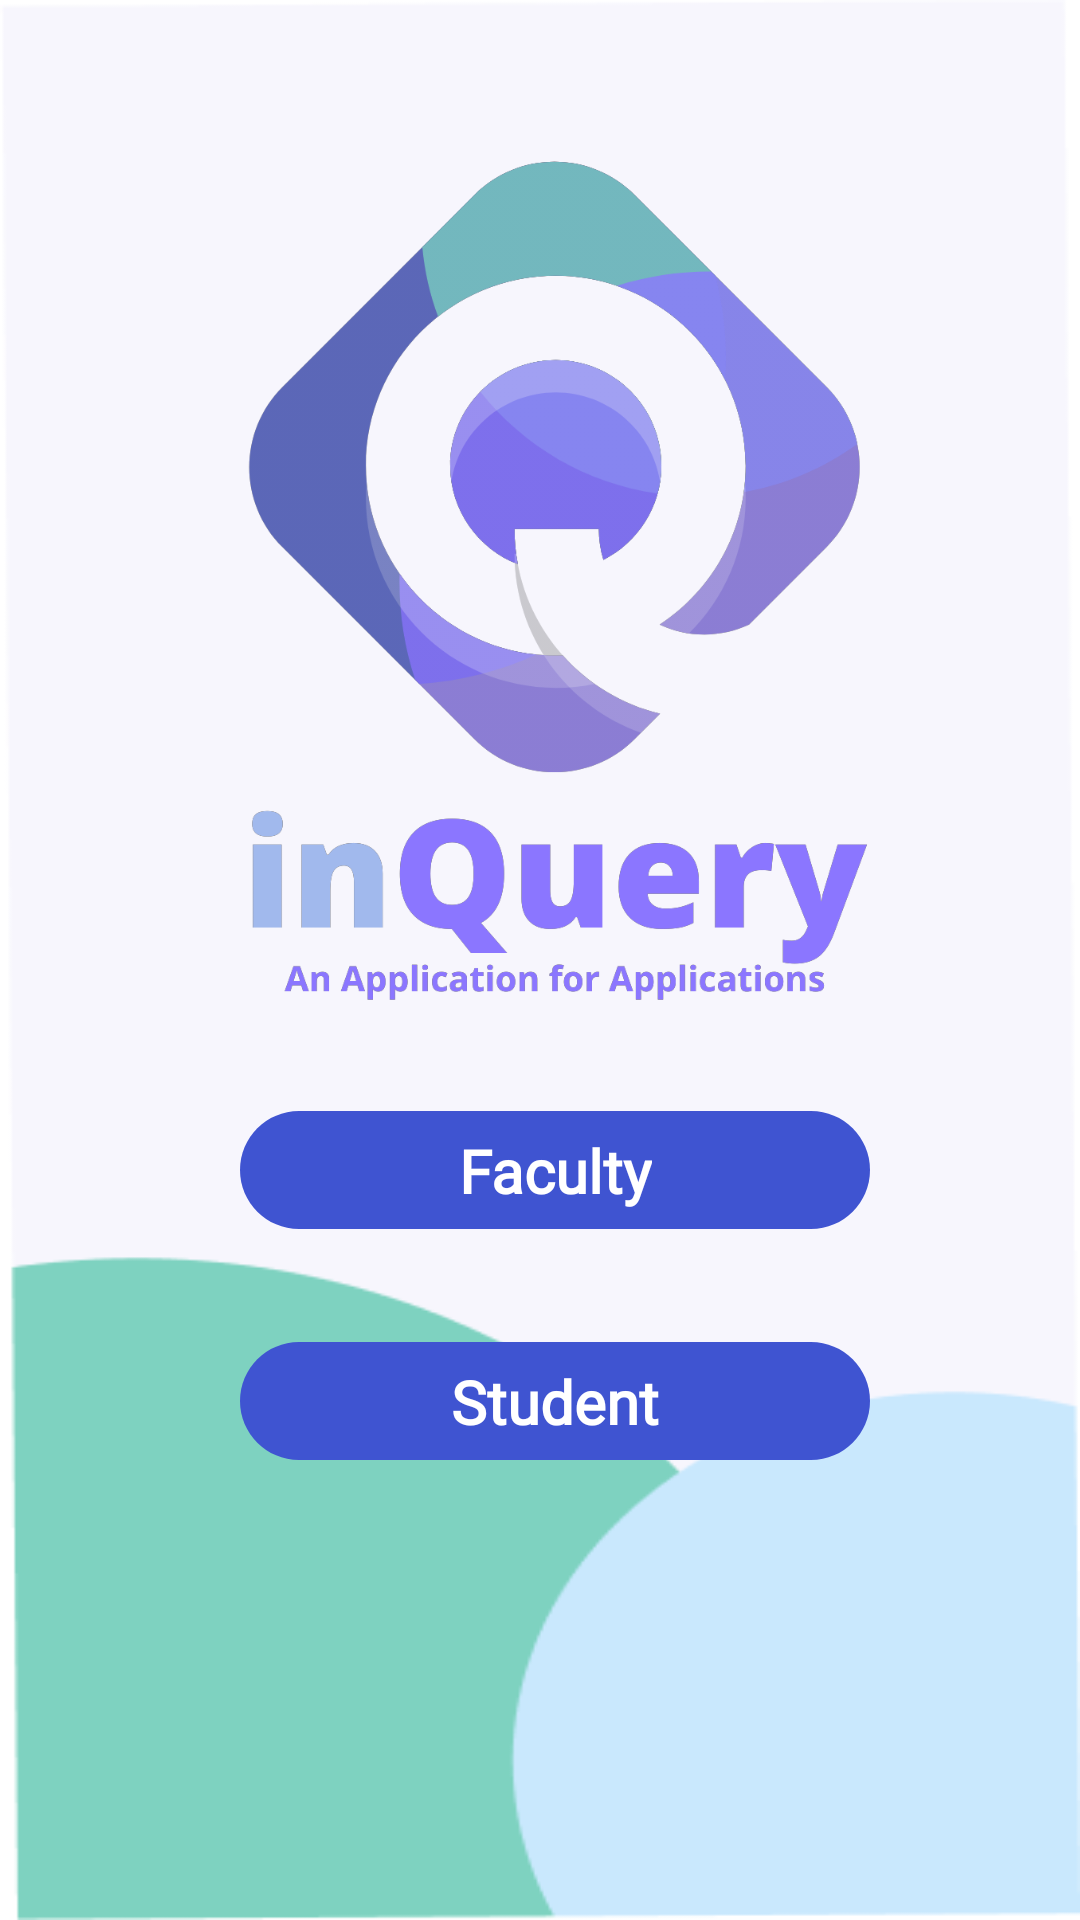

This screen was rendered from an Android layout file. Write that file and the resources it references.
<!-- AndroidManifest.xml: application theme Theme.InQuery -->
<!-- res/layout/activity_main.xml -->
<?xml version="1.0" encoding="utf-8"?>
<androidx.constraintlayout.widget.ConstraintLayout xmlns:app="http://schemas.android.com/apk/res-auto"
    xmlns:tools="http://schemas.android.com/tools"
    xmlns:android="http://schemas.android.com/apk/res/android"
    android:layout_width="match_parent"
    android:layout_height="match_parent"
    android:background="@drawable/window_loginbg"
    android:layout_marginLeft="-10dp"
    tools:context=".MainActivity">


    <ImageView
        android:id="@+id/mainLogo"
        android:layout_width="220dp"
        android:layout_height="286dp"
        android:layout_marginTop="50dp"
        android:layout_marginLeft="10dp"
        app:layout_constraintEnd_toEndOf="parent"
        app:layout_constraintStart_toStartOf="parent"
        app:layout_constraintTop_toTopOf="parent"
        app:srcCompat="@drawable/inquerylogo" />

    <ImageView
        android:id="@+id/facultyBtn"
        android:layout_width="210dp"
        android:layout_height="52dp"
        android:layout_marginLeft="10dp"
        android:layout_marginTop="28dp"
        app:layout_constraintEnd_toEndOf="parent"
        app:layout_constraintHorizontal_bias="0.5"
        app:layout_constraintStart_toStartOf="parent"
        app:layout_constraintTop_toBottomOf="@+id/mainLogo"
        app:srcCompat="@drawable/button_large" />

    <TextView
        android:id="@+id/facultyBtnText"
        android:layout_width="wrap_content"
        android:layout_height="wrap_content"
        android:fontFamily="@font/montserrat"
        android:text="Faculty"
        android:textColor="#FFFFFF"
        android:textSize="20dp"
        android:textStyle="bold"
        app:layout_constraintBottom_toBottomOf="@+id/facultyBtn"
        app:layout_constraintEnd_toEndOf="@+id/facultyBtn"
        app:layout_constraintStart_toStartOf="@+id/facultyBtn"
        app:layout_constraintTop_toTopOf="@+id/facultyBtn" />

    <ImageView
        android:id="@+id/studentBtn"
        android:layout_width="210dp"
        android:layout_height="52dp"
        android:layout_marginLeft="10dp"
        android:layout_marginTop="25dp"
        app:layout_constraintEnd_toEndOf="parent"
        app:layout_constraintHorizontal_bias="0.5"
        app:layout_constraintStart_toStartOf="parent"
        app:layout_constraintTop_toBottomOf="@+id/facultyBtn"
        app:srcCompat="@drawable/button_large" />

    <TextView
        android:id="@+id/studentBtnText"
        android:layout_width="wrap_content"
        android:layout_height="wrap_content"
        android:fontFamily="@font/montserrat"

        android:text="Student"
        android:textColor="#FFFFFF"
        android:textSize="20dp"
        android:textStyle="bold"
        app:layout_constraintBottom_toBottomOf="@+id/studentBtn"
        app:layout_constraintEnd_toEndOf="@+id/studentBtn"
        app:layout_constraintStart_toStartOf="@+id/studentBtn"
        app:layout_constraintTop_toTopOf="@+id/studentBtn" />

</androidx.constraintlayout.widget.ConstraintLayout>
<!-- resources referenced by this layout -->
<resources>
  <!-- drawable button_large (drawable) -->
  <vector xmlns:android="http://schemas.android.com/apk/res/android"
      android:width="256dp"
      android:height="48dp"
      android:viewportWidth="256"
      android:viewportHeight="48">
      <path
          android:fillColor="#FF3F54D1"
          android:pathData="M0 24c0-13.25 10.75-24 24-24h208c13.25 0 24 10.75 24 24v0c0 13.25-10.75 24-24 24h-208c-13.25 0-24-10.75-24-24z"/>
  </vector>
  <!-- drawable inquerylogo: png bitmap (drawable, 89111 bytes) -->
  <!-- drawable window_loginbg: png bitmap (drawable, 6339 bytes) -->
  <style name="Theme.InQuery" parent="Theme.MaterialComponents.Light.DarkActionBar">
          
          <item name="colorPrimary">@color/purple_500</item>
          <item name="colorPrimaryVariant">@color/purple_700</item>
          <item name="colorOnPrimary">@color/white</item>
          
          <item name="colorSecondary">@color/teal_200</item>
          <item name="colorSecondaryVariant">@color/teal_700</item>
          <item name="colorOnSecondary">@color/black</item>
          
          <item name="android:statusBarColor" tools:targetApi="l">?attr/colorPrimaryVariant</item>
          
      </style>
  <color name="purple_500">#FF6200EE</color>
  <color name="purple_700">#FF3700B3</color>
  <color name="white">#FFFFFFFF</color>
  <color name="teal_200">#FF03DAC5</color>
  <color name="teal_700">#FF018786</color>
  <color name="black">#FF000000</color>
</resources>
